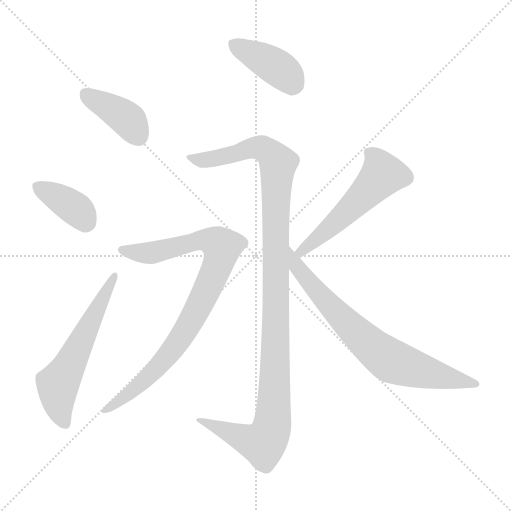
t = 0.00 s
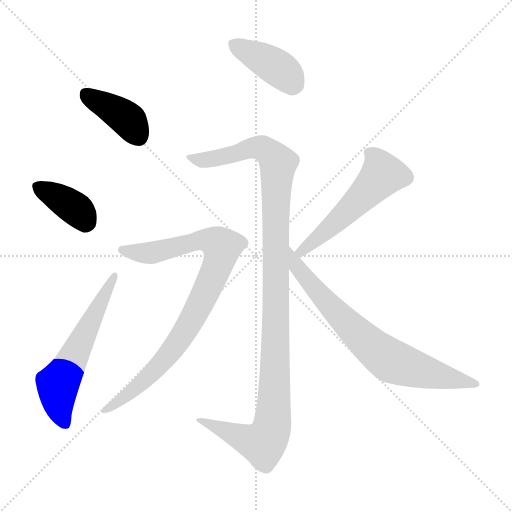
t = 1.29 s
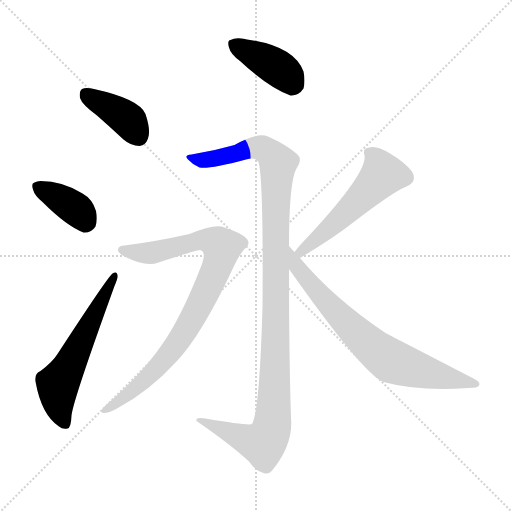
t = 2.57 s
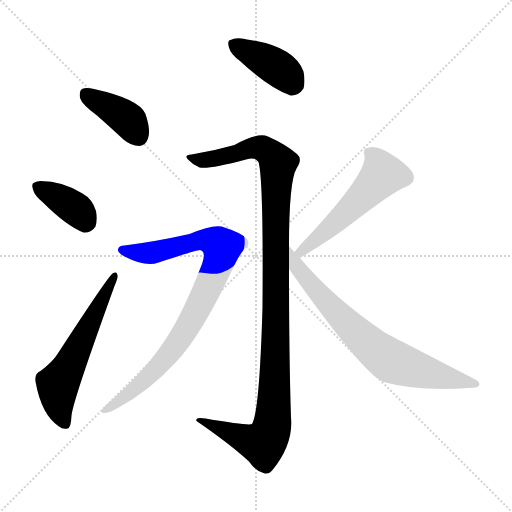
t = 3.85 s
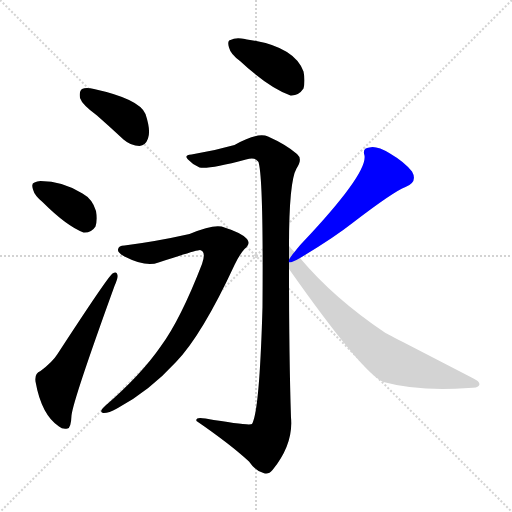
t = 5.14 s
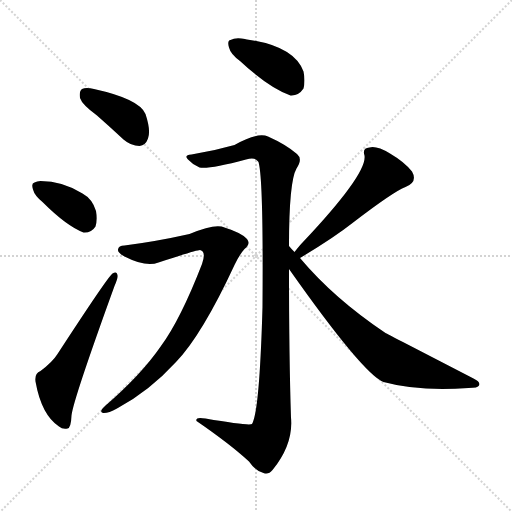
t = 6.42 s

The animated SVG that drew these frames (rendered in a browser with its animation timeline set to each time). Animation: 8 CSS @keyframes rules; one cycle of 6.42 s.

<svg version="1.1" viewBox="0 0 1024 1024" xmlns="http://www.w3.org/2000/svg">
  <g stroke="lightgray" stroke-dasharray="1,1" stroke-width="1" transform="scale(4, 4)">
    <line x1="0" y1="0" x2="256" y2="256"></line>
    <line x1="256" y1="0" x2="0" y2="256"></line>
    <line x1="128" y1="0" x2="128" y2="256"></line>
    <line x1="0" y1="128" x2="256" y2="128"></line>
  </g>
<g transform="scale(1, -1) translate(0, -900)">
   <style type="text/css">
    @keyframes keyframes0 {
      from {
       stroke: blue;
       stroke-dashoffset: 395;
       stroke-width: 128;
       }
       56% {
       animation-timing-function: step-end;
       stroke: blue;
       stroke-dashoffset: 0;
       stroke-width: 128;
       }
       to {
       stroke: black;
       stroke-width: 1024;
       }
       }
       #make-me-a-hanzi-animation-0 {
         animation: keyframes0 0.571452s both;
         animation-delay: 0.000000s;
         animation-timing-function: linear;
       }
    @keyframes keyframes1 {
      from {
       stroke: blue;
       stroke-dashoffset: 374;
       stroke-width: 128;
       }
       55% {
       animation-timing-function: step-end;
       stroke: blue;
       stroke-dashoffset: 0;
       stroke-width: 128;
       }
       to {
       stroke: black;
       stroke-width: 1024;
       }
       }
       #make-me-a-hanzi-animation-1 {
         animation: keyframes1 0.554362s both;
         animation-delay: 0.571452s;
         animation-timing-function: linear;
       }
    @keyframes keyframes2 {
      from {
       stroke: blue;
       stroke-dashoffset: 581;
       stroke-width: 128;
       }
       65% {
       animation-timing-function: step-end;
       stroke: blue;
       stroke-dashoffset: 0;
       stroke-width: 128;
       }
       to {
       stroke: black;
       stroke-width: 1024;
       }
       }
       #make-me-a-hanzi-animation-2 {
         animation: keyframes2 0.722819s both;
         animation-delay: 1.125814s;
         animation-timing-function: linear;
       }
    @keyframes keyframes3 {
      from {
       stroke: blue;
       stroke-dashoffset: 399;
       stroke-width: 128;
       }
       56% {
       animation-timing-function: step-end;
       stroke: blue;
       stroke-dashoffset: 0;
       stroke-width: 128;
       }
       to {
       stroke: black;
       stroke-width: 1024;
       }
       }
       #make-me-a-hanzi-animation-3 {
         animation: keyframes3 0.574707s both;
         animation-delay: 1.848633s;
         animation-timing-function: linear;
       }
    @keyframes keyframes4 {
      from {
       stroke: blue;
       stroke-dashoffset: 1138;
       stroke-width: 128;
       }
       79% {
       animation-timing-function: step-end;
       stroke: blue;
       stroke-dashoffset: 0;
       stroke-width: 128;
       }
       to {
       stroke: black;
       stroke-width: 1024;
       }
       }
       #make-me-a-hanzi-animation-4 {
         animation: keyframes4 1.176107s both;
         animation-delay: 2.423340s;
         animation-timing-function: linear;
       }
    @keyframes keyframes5 {
      from {
       stroke: blue;
       stroke-dashoffset: 872;
       stroke-width: 128;
       }
       74% {
       animation-timing-function: step-end;
       stroke: blue;
       stroke-dashoffset: 0;
       stroke-width: 128;
       }
       to {
       stroke: black;
       stroke-width: 1024;
       }
       }
       #make-me-a-hanzi-animation-5 {
         animation: keyframes5 0.959635s both;
         animation-delay: 3.599447s;
         animation-timing-function: linear;
       }
    @keyframes keyframes6 {
      from {
       stroke: blue;
       stroke-dashoffset: 539;
       stroke-width: 128;
       }
       64% {
       animation-timing-function: step-end;
       stroke: blue;
       stroke-dashoffset: 0;
       stroke-width: 128;
       }
       to {
       stroke: black;
       stroke-width: 1024;
       }
       }
       #make-me-a-hanzi-animation-6 {
         animation: keyframes6 0.688639s both;
         animation-delay: 4.559082s;
         animation-timing-function: linear;
       }
    @keyframes keyframes7 {
      from {
       stroke: blue;
       stroke-dashoffset: 731;
       stroke-width: 128;
       }
       70% {
       animation-timing-function: step-end;
       stroke: blue;
       stroke-dashoffset: 0;
       stroke-width: 128;
       }
       to {
       stroke: black;
       stroke-width: 1024;
       }
       }
       #make-me-a-hanzi-animation-7 {
         animation: keyframes7 0.844889s both;
         animation-delay: 5.247721s;
         animation-timing-function: linear;
       }
</style>
<path d="M 194.0 669.0 Q 219.0 647.0 247.0 621.0 Q 262.0 608.0 279.0 608.0 Q 291.0 609.0 296.0 623.0 Q 302.0 639.0 291.0 672.0 Q 279.0 702.0 188.0 722.0 Q 172.0 726.0 164.0 722.0 Q 158.0 718.0 160.0 704.0 Q 164.0 691.0 194.0 669.0 Z" fill="lightgray"></path> 
<path d="M 85.0 496.0 Q 133.0 448.0 167.0 435.0 Q 183.0 434.0 191.0 447.0 Q 195.0 460.0 192.0 478.0 Q 185.0 502.0 165.0 513.0 Q 125.0 538.0 81.0 538.0 Q 74.0 538.0 69.0 535.0 Q 62.0 534.0 66.0 521.0 Q 69.0 509.0 85.0 496.0 Z" fill="lightgray"></path> 
<path d="M 81.0 158.0 Q 69.0 154.0 71.0 137.0 Q 83.0 70.0 118.0 47.0 Q 125.0 41.0 135.0 43.0 Q 142.0 44.0 143.0 69.0 Q 146.0 99.0 229.0 328.0 Q 236.0 344.0 235.0 349.0 Q 234.0 359.0 225.0 353.0 Q 216.0 347.0 115.0 192.0 Q 105.0 176.0 81.0 158.0 Z" fill="lightgray"></path> 
<path d="M 480.0 778.0 Q 538.0 724.0 581.0 709.0 Q 597.0 708.0 607.0 723.0 Q 611.0 738.0 607.0 757.0 Q 588.0 808.0 494.0 821.0 Q 491.0 822.0 490.0 822.0 Q 471.0 826.0 461.0 820.0 Q 454.0 819.0 458.0 805.0 Q 461.0 792.0 480.0 778.0 Z" fill="lightgray"></path> 
<path d="M 578.0 408.0 Q 578.0 537.0 593.0 563.0 Q 606.0 582.0 594.0 592.0 Q 572.0 611.0 536.0 627.0 Q 515.0 636.0 469.0 610.0 Q 427.0 598.0 383.0 591.0 Q 367.0 590.0 376.0 581.0 Q 385.0 571.0 399.0 565.0 Q 417.0 561.0 492.0 581.0 Q 511.0 587.0 517.0 576.0 Q 527.0 543.0 525.0 286.0 Q 519.0 76.0 504.0 52.0 Q 498.0 48.0 411.0 63.0 Q 390.0 67.0 393.0 58.0 Q 460.0 12.0 498.0 -23.0 Q 511.0 -42.0 527.0 -46.0 Q 537.0 -50.0 545.0 -40.0 Q 587.0 12.0 582.0 65.0 Q 578.0 186.0 578.0 362.0 L 578.0 408.0 Z" fill="lightgray"></path> 
<path d="M 249.0 409.0 Q 237.0 409.0 236.0 401.0 Q 235.0 395.0 249.0 387.0 Q 292.0 365.0 317.0 375.0 Q 393.0 400.0 400.0 400.0 Q 413.0 397.0 404.0 372.0 Q 361.0 261.0 322.0 208.0 Q 282.0 150.0 210.0 88.0 Q 197.0 76.0 206.0 74.0 Q 216.0 73.0 234.0 83.0 Q 298.0 117.0 352.0 176.0 Q 404.0 230.0 469.0 370.0 Q 479.0 391.0 489.0 402.0 Q 502.0 412.0 494.0 422.0 Q 484.0 434.0 449.0 445.0 Q 431.0 454.0 379.0 432.0 Q 312.0 417.0 249.0 409.0 Z" fill="lightgray"></path> 
<path d="M 600.0 384.0 Q 667.0 424.0 705.0 454.0 Q 787.0 517.0 811.0 526.0 Q 836.0 536.0 824.0 557.0 Q 809.0 576.0 780.0 593.0 Q 753.0 609.0 739.0 605.0 Q 724.0 604.0 729.0 589.0 Q 735.0 553.0 606.0 416.0 Q 600.0 410.0 589.0 396.0 C 570.0 373.0 574.0 369.0 600.0 384.0 Z" fill="lightgray"></path> 
<path d="M 589.0 396.0 Q 582.0 403.0 578.0 408.0 C 558.0 430.0 561.0 386.0 578.0 362.0 Q 726.0 152.0 767.0 136.0 Q 836.0 117.0 937.0 124.0 Q 956.0 124.0 958.0 129.0 Q 962.0 136.0 947.0 143.0 Q 773.0 233.0 771.0 234.0 Q 668.0 303.0 600.0 384.0 L 589.0 396.0 Z" fill="lightgray"></path> 
      <clipPath id="make-me-a-hanzi-clip-0">
      <path d="M 194.0 669.0 Q 219.0 647.0 247.0 621.0 Q 262.0 608.0 279.0 608.0 Q 291.0 609.0 296.0 623.0 Q 302.0 639.0 291.0 672.0 Q 279.0 702.0 188.0 722.0 Q 172.0 726.0 164.0 722.0 Q 158.0 718.0 160.0 704.0 Q 164.0 691.0 194.0 669.0 Z" fill="lightgray"></path>
      </clipPath>
      <path clip-path="url(#make-me-a-hanzi-clip-0)" d="M 171.0 713.0 L 249.0 667.0 L 277.0 627.0 " fill="none" id="make-me-a-hanzi-animation-0" stroke-dasharray="267 534" stroke-linecap="round"></path>

      <clipPath id="make-me-a-hanzi-clip-1">
      <path d="M 85.0 496.0 Q 133.0 448.0 167.0 435.0 Q 183.0 434.0 191.0 447.0 Q 195.0 460.0 192.0 478.0 Q 185.0 502.0 165.0 513.0 Q 125.0 538.0 81.0 538.0 Q 74.0 538.0 69.0 535.0 Q 62.0 534.0 66.0 521.0 Q 69.0 509.0 85.0 496.0 Z" fill="lightgray"></path>
      </clipPath>
      <path clip-path="url(#make-me-a-hanzi-clip-1)" d="M 78.0 526.0 L 142.0 489.0 L 161.0 473.0 L 170.0 456.0 " fill="none" id="make-me-a-hanzi-animation-1" stroke-dasharray="246 492" stroke-linecap="round"></path>

      <clipPath id="make-me-a-hanzi-clip-2">
      <path d="M 81.0 158.0 Q 69.0 154.0 71.0 137.0 Q 83.0 70.0 118.0 47.0 Q 125.0 41.0 135.0 43.0 Q 142.0 44.0 143.0 69.0 Q 146.0 99.0 229.0 328.0 Q 236.0 344.0 235.0 349.0 Q 234.0 359.0 225.0 353.0 Q 216.0 347.0 115.0 192.0 Q 105.0 176.0 81.0 158.0 Z" fill="lightgray"></path>
      </clipPath>
      <path clip-path="url(#make-me-a-hanzi-clip-2)" d="M 130.0 52.0 L 116.0 96.0 L 116.0 129.0 L 229.0 347.0 " fill="none" id="make-me-a-hanzi-animation-2" stroke-dasharray="453 906" stroke-linecap="round"></path>

      <clipPath id="make-me-a-hanzi-clip-3">
      <path d="M 480.0 778.0 Q 538.0 724.0 581.0 709.0 Q 597.0 708.0 607.0 723.0 Q 611.0 738.0 607.0 757.0 Q 588.0 808.0 494.0 821.0 Q 491.0 822.0 490.0 822.0 Q 471.0 826.0 461.0 820.0 Q 454.0 819.0 458.0 805.0 Q 461.0 792.0 480.0 778.0 Z" fill="lightgray"></path>
      </clipPath>
      <path clip-path="url(#make-me-a-hanzi-clip-3)" d="M 470.0 810.0 L 542.0 773.0 L 588.0 732.0 " fill="none" id="make-me-a-hanzi-animation-3" stroke-dasharray="271 542" stroke-linecap="round"></path>

      <clipPath id="make-me-a-hanzi-clip-4">
      <path d="M 578.0 408.0 Q 578.0 537.0 593.0 563.0 Q 606.0 582.0 594.0 592.0 Q 572.0 611.0 536.0 627.0 Q 515.0 636.0 469.0 610.0 Q 427.0 598.0 383.0 591.0 Q 367.0 590.0 376.0 581.0 Q 385.0 571.0 399.0 565.0 Q 417.0 561.0 492.0 581.0 Q 511.0 587.0 517.0 576.0 Q 527.0 543.0 525.0 286.0 Q 519.0 76.0 504.0 52.0 Q 498.0 48.0 411.0 63.0 Q 390.0 67.0 393.0 58.0 Q 460.0 12.0 498.0 -23.0 Q 511.0 -42.0 527.0 -46.0 Q 537.0 -50.0 545.0 -40.0 Q 587.0 12.0 582.0 65.0 Q 578.0 186.0 578.0 362.0 L 578.0 408.0 Z" fill="lightgray"></path>
      </clipPath>
      <path clip-path="url(#make-me-a-hanzi-clip-4)" d="M 386.0 582.0 L 423.0 582.0 L 514.0 605.0 L 532.0 600.0 L 556.0 573.0 L 544.0 46.0 L 526.0 12.0 L 403.0 57.0 " fill="none" id="make-me-a-hanzi-animation-4" stroke-dasharray="1010 2020" stroke-linecap="round"></path>

      <clipPath id="make-me-a-hanzi-clip-5">
      <path d="M 249.0 409.0 Q 237.0 409.0 236.0 401.0 Q 235.0 395.0 249.0 387.0 Q 292.0 365.0 317.0 375.0 Q 393.0 400.0 400.0 400.0 Q 413.0 397.0 404.0 372.0 Q 361.0 261.0 322.0 208.0 Q 282.0 150.0 210.0 88.0 Q 197.0 76.0 206.0 74.0 Q 216.0 73.0 234.0 83.0 Q 298.0 117.0 352.0 176.0 Q 404.0 230.0 469.0 370.0 Q 479.0 391.0 489.0 402.0 Q 502.0 412.0 494.0 422.0 Q 484.0 434.0 449.0 445.0 Q 431.0 454.0 379.0 432.0 Q 312.0 417.0 249.0 409.0 Z" fill="lightgray"></path>
      </clipPath>
      <path clip-path="url(#make-me-a-hanzi-clip-5)" d="M 245.0 401.0 L 300.0 394.0 L 395.0 420.0 L 428.0 416.0 L 444.0 406.0 L 415.0 322.0 L 379.0 252.0 L 340.0 194.0 L 269.0 121.0 L 211.0 80.0 " fill="none" id="make-me-a-hanzi-animation-5" stroke-dasharray="744 1488" stroke-linecap="round"></path>

      <clipPath id="make-me-a-hanzi-clip-6">
      <path d="M 600.0 384.0 Q 667.0 424.0 705.0 454.0 Q 787.0 517.0 811.0 526.0 Q 836.0 536.0 824.0 557.0 Q 809.0 576.0 780.0 593.0 Q 753.0 609.0 739.0 605.0 Q 724.0 604.0 729.0 589.0 Q 735.0 553.0 606.0 416.0 Q 600.0 410.0 589.0 396.0 C 570.0 373.0 574.0 369.0 600.0 384.0 Z" fill="lightgray"></path>
      </clipPath>
      <path clip-path="url(#make-me-a-hanzi-clip-6)" d="M 738.0 595.0 L 751.0 584.0 L 765.0 551.0 L 699.0 480.0 L 623.0 418.0 L 618.0 408.0 L 604.0 397.0 L 598.0 399.0 " fill="none" id="make-me-a-hanzi-animation-6" stroke-dasharray="411 822" stroke-linecap="round"></path>

      <clipPath id="make-me-a-hanzi-clip-7">
      <path d="M 589.0 396.0 Q 582.0 403.0 578.0 408.0 C 558.0 430.0 561.0 386.0 578.0 362.0 Q 726.0 152.0 767.0 136.0 Q 836.0 117.0 937.0 124.0 Q 956.0 124.0 958.0 129.0 Q 962.0 136.0 947.0 143.0 Q 773.0 233.0 771.0 234.0 Q 668.0 303.0 600.0 384.0 L 589.0 396.0 Z" fill="lightgray"></path>
      </clipPath>
      <path clip-path="url(#make-me-a-hanzi-clip-7)" d="M 583.0 396.0 L 597.0 359.0 L 645.0 303.0 L 714.0 233.0 L 773.0 184.0 L 846.0 157.0 L 952.0 132.0 " fill="none" id="make-me-a-hanzi-animation-7" stroke-dasharray="603 1206" stroke-linecap="round"></path>

</g>
</svg>
